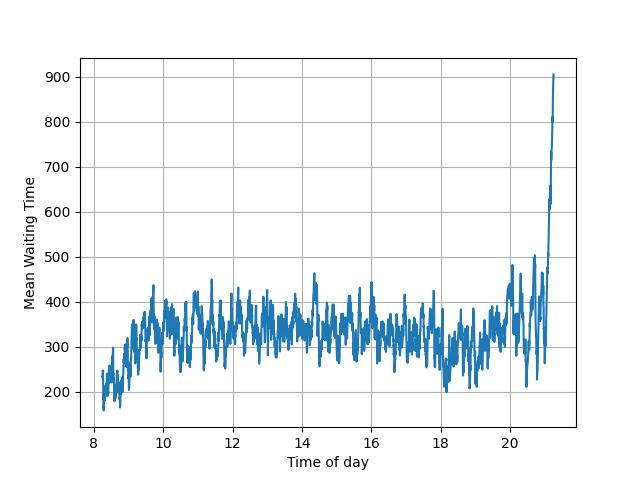

The file beside this chart, header and first rows:
, time, meanWaitTime
0, 639.0, 329.3
0, 656.0, 342.6
0, 858.0, 410.4
0, 886.0, 438.4
0, 913.0, 478.2
0, 959.0, 496.8
0, 975.0, 499.5
0, 1031, 494.9
0, 1078, 541.9
0, 1173, 586.1
0, 1201, 614.1
0, 1228, 650.5
0, 1236, 658.5
0, 1332, 770.7
0, 1381, 796.5
0, 1420, 827.7
0, 1452, 832.5
0, 1472, 869.2
0, 1488, 878.2
0, 1518, 842
0, 1558, 842.5
0, 1592, 749.2
0, 1616, 772.2
0, 1673, 767.3
0, 1788, 797.9
0, 1801, 827.6
0, 1826, 787.1
0, 1873, 786
0, 1915, 791.9
0, 1933, 769.8
0, 1988, 732.2
0, 2012, 728
0, 2022, 745.9
0, 2049, 770.8
0, 2051, 772.8
0, 2073, 818.7
0, 2084, 840.6
0, 2088, 823.7
0, 2104, 855.7
0, 2116, 864.8
0, 2171, 782.4
0, 2176, 787.4
0, 2196, 821.8
0, 2231, 837.5
0, 2269, 871.2
0, 2284, 878.1
0, 2313, 869.6
0, 2335, 863.1
0, 2371, 828.5
0, 2387, 818.5
0, 2393, 835.2
0, 2394, 836.2
0, 2401, 866.4
0, 2414, 861.2
0, 2423, 900.8
0, 2466, 932.3
0, 2472, 937.4
0, 2502, 990.1
0, 2564, 984
0, 2570, 990
... 4,256 more rows
